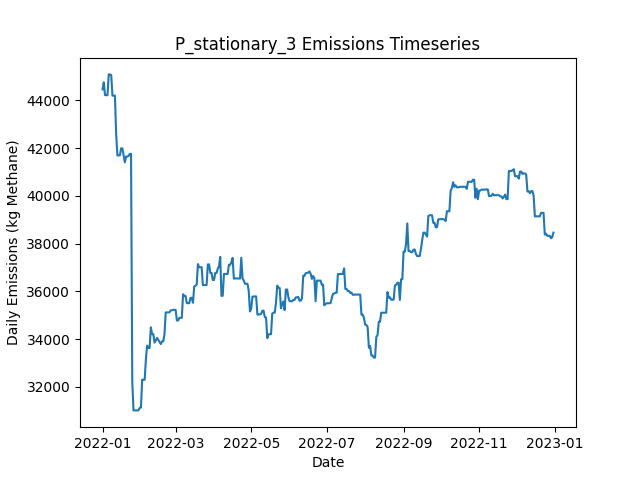

Source data for this figure (header and first rows):
Date, Daily Emissions (Kg Methane), Daily Mitigable Emissions (Kg Methane), Daily Non-Mitigable Emissions (Kg Methan…, Daily Cost ($), Active Leaks, New Leaks, Leaks Repaired, Leaks Naturally Repaired, Leaks Tagged, Daily Repair Cost ($), Daily Natural Repair Cost ($), stationary Deployment Cost ($), stationary Sites flagged for Follow-Up, stationary Leaks tagged for repair, stationary Sites Visited, stationary Travel Time (Minutes), stationary Survey Time (Minutes), OGI_FU Deployment Cost ($), OGI_FU Sites flagged for Follow-Up, OGI_FU Leaks tagged for repair, OGI_FU Sites Visited, OGI_FU Travel Time (Minutes), OGI_FU Survey Time (Minutes)
2022-01-01, 44457, 9742, 34716, 6030, 383, 386, 0, 2, 0.00000, 0.00000, 400, 6030, 0, , 10, 0, 0, 0.00000, , 0, 0, 0, 0
2022-01-02, 44751, 9742, 35009, 30, 384, 1, 0, 0, 0.00000, 0.00000, 0.00000, 30, 0, , 10, 0, 0, 0.00000, , 0, 0, 0, 0
2022-01-03, 44217, 9795, 34422, 30, 383, 1, 0, 0, 0.00000, 0.00000, 0.00000, 30, 0, , 10, 0, 0, 0.00000, , 0, 0, 0, 0
2022-01-04, 44211, 9789, 34422, 30, 381, 0, 0, 2, 0.00000, 0.00000, 400, 30, 0, , 10, 0, 0, 0.00000, , 0, 0, 0, 0
2022-01-05, 44213, 9791, 34422, 30, 382, 1, 0, 0, 0.00000, 0.00000, 0.00000, 30, 0, , 10, 0, 0, 0.00000, , 0, 0, 0, 0
2022-01-06, 45084, 9798, 35286, 30, 386, 4, 0, 0, 0.00000, 0.00000, 0.00000, 30, 0, , 10, 0, 0, 0.00000, , 0, 0, 0, 0
2022-01-07, 45084, 9798, 35286, 30, 386, 0, 0, 0, 0.00000, 0.00000, 0.00000, 30, 0, , 10, 0, 0, 0.00000, , 0, 0, 0, 0
2022-01-08, 45055, 9769, 35286, 30, 384, 1, 0, 3, 0.00000, 0.00000, 600, 30, 0, , 10, 0, 0, 0.00000, , 0, 0, 0, 0
2022-01-09, 44192, 9770, 34422, 30, 384, 1, 0, 0, 0.00000, 0.00000, 0.00000, 30, 0, , 10, 0, 0, 0.00000, , 0, 0, 0, 0
2022-01-10, 44192, 9770, 34422, 3030, 384, 0, 0, 0, 236, 0.00000, 0.00000, 30, 10, , 10, 0, 0, 3000, , 236, 9, 360, 1080
2022-01-11, 44196, 9774, 34422, 530, 385, 1, 0, 0, 29, 0.00000, 0.00000, 30, 0, , 10, 0, 0, 500, , 29, 1, 30, 120
2022-01-12, 42554, 9774, 32780, 30, 384, 1, 0, 0, 0.00000, 0.00000, 0.00000, 30, 0, , 10, 0, 0, 0.00000, , 0, 0, 0, 0
2022-01-13, 41690, 9774, 31916, 30, 383, 0, 0, 0, 0.00000, 0.00000, 0.00000, 30, 0, , 10, 0, 0, 0.00000, , 0, 0, 0, 0
2022-01-14, 41694, 9777, 31916, 30, 384, 1, 0, 0, 0.00000, 0.00000, 0.00000, 30, 0, , 10, 0, 0, 0.00000, , 0, 0, 0, 0
2022-01-15, 41693, 9777, 31916, 30, 382, 0, 0, 2, 0.00000, 0.00000, 400, 30, 0, , 10, 0, 0, 0.00000, , 0, 0, 0, 0
2022-01-16, 41987, 9777, 32210, 30, 383, 1, 0, 0, 0.00000, 0.00000, 0.00000, 30, 0, , 10, 0, 0, 0.00000, , 0, 0, 0, 0
2022-01-17, 41987, 9777, 32210, 30, 383, 0, 0, 0, 0.00000, 0.00000, 0.00000, 30, 0, , 10, 0, 0, 0.00000, , 0, 0, 0, 0
2022-01-18, 41694, 9778, 31916, 30, 384, 3, 0, 0, 0.00000, 0.00000, 0.00000, 30, 0, , 10, 0, 0, 0.00000, , 0, 0, 0, 0
2022-01-19, 41400, 9778, 31622, 3030, 383, 0, 0, 0, 239, 0.00000, 0.00000, 30, 10, , 10, 0, 0, 3000, , 239, 9, 360, 1080
2022-01-20, 41644, 10022, 31622, 530, 386, 3, 0, 0, 29, 0.00000, 0.00000, 30, 0, , 10, 0, 0, 500, , 29, 1, 30, 120
2022-01-21, 41644, 10022, 31622, 30, 386, 0, 0, 0, 0.00000, 0.00000, 0.00000, 30, 0, , 10, 0, 0, 0.00000, , 0, 0, 0, 0
2022-01-22, 41664, 10042, 31622, 30, 388, 2, 0, 0, 0.00000, 0.00000, 0.00000, 30, 0, , 10, 0, 0, 0.00000, , 0, 0, 0, 0
2022-01-23, 41756, 10134, 31622, 30, 389, 2, 0, 1, 0.00000, 0.00000, 200, 30, 0, , 10, 0, 0, 0.00000, , 0, 0, 0, 0
2022-01-24, 41756, 10134, 31622, 30, 389, 0, 0, 0, 0.00000, 0.00000, 0.00000, 30, 0, , 10, 0, 0, 0.00000, , 0, 0, 0, 0
2022-01-25, 32218, 1460, 30758, 42230, 178, 1, 211, 0, 0.00000, 42200, 0.00000, 30, 0, , 10, 0, 0, 0.00000, , 0, 0, 0, 0
2022-01-26, 31011, 425.2, 30586, 5030, 151, 0, 25, 0, 0.00000, 5000, 0.00000, 30, 0, , 10, 0, 0, 0.00000, , 0, 0, 0, 0
2022-01-27, 31011, 425.4, 30586, 30, 152, 1, 0, 0, 0.00000, 0.00000, 0.00000, 30, 0, , 10, 0, 0, 0.00000, , 0, 0, 0, 0
2022-01-28, 31011, 425.4, 30586, 3030, 152, 0, 0, 0, 46, 0.00000, 0.00000, 30, 10, , 10, 0, 0, 3000, , 46, 9, 360, 1080
2022-01-29, 31011, 425.4, 30586, 530, 152, 0, 0, 0, 6, 0.00000, 0.00000, 30, 0, , 10, 0, 0, 500, , 6, 1, 30, 120
2022-01-30, 31011, 425.4, 30586, 30, 152, 0, 0, 0, 0.00000, 0.00000, 0.00000, 30, 0, , 10, 0, 0, 0.00000, , 0, 0, 0, 0
2022-01-31, 31118, 428.5, 30689, 30, 154, 2, 0, 0, 0.00000, 0.00000, 0.00000, 30, 0, , 10, 0, 0, 0.00000, , 0, 0, 0, 0
2022-02-01, 31130, 440.8, 30689, 30, 155, 2, 0, 0, 0.00000, 0.00000, 0.00000, 30, 0, , 10, 0, 0, 0.00000, , 0, 0, 0, 0
2022-02-02, 32301, 453.7, 31847, 30, 158, 3, 0, 0, 0.00000, 0.00000, 0.00000, 30, 0, , 10, 0, 0, 0.00000, , 0, 0, 0, 0
2022-02-03, 32293, 445.8, 31847, 1030, 153, 0, 5, 0, 0.00000, 1000, 0.00000, 30, 0, , 10, 0, 0, 0.00000, , 0, 0, 0, 0
2022-02-04, 32293, 446.1, 31847, 30, 154, 1, 0, 0, 0.00000, 0.00000, 0.00000, 30, 0, , 10, 0, 0, 0.00000, , 0, 0, 0, 0
2022-02-05, 33157, 446.1, 32711, 30, 155, 1, 0, 0, 0.00000, 0.00000, 0.00000, 30, 0, , 10, 0, 0, 0.00000, , 0, 0, 0, 0
2022-02-06, 33727, 446.1, 33281, 3030, 155, 2, 0, 0, 48, 0.00000, 0.00000, 30, 10, , 10, 0, 0, 3000, , 48, 9, 360, 1080
2022-02-07, 33624, 446.1, 33178, 530, 154, 0, 0, 0, 6, 0.00000, 0.00000, 30, 0, , 10, 0, 0, 500, , 6, 1, 30, 120
2022-02-08, 33624, 446.1, 33178, 30, 154, 0, 0, 0, 0.00000, 0.00000, 0.00000, 30, 0, , 10, 0, 0, 0.00000, , 0, 0, 0, 0
2022-02-09, 34489, 447.7, 34042, 30, 156, 2, 0, 0, 0.00000, 0.00000, 0.00000, 30, 0, , 10, 0, 0, 0.00000, , 0, 0, 0, 0
2022-02-10, 34204, 456.3, 33748, 30, 155, 1, 0, 1, 0.00000, 0.00000, 200, 30, 0, , 10, 0, 0, 0.00000, , 0, 0, 0, 0
2022-02-11, 34204, 456.5, 33748, 30, 156, 1, 0, 0, 0.00000, 0.00000, 0.00000, 30, 0, , 10, 0, 0, 0.00000, , 0, 0, 0, 0
2022-02-12, 33849, 100.9, 33748, 1430, 150, 1, 7, 0, 0.00000, 1400, 0.00000, 30, 0, , 10, 0, 0, 0.00000, , 0, 0, 0, 0
2022-02-13, 33944, 195.9, 33748, 230, 151, 2, 1, 0, 0.00000, 200, 0.00000, 30, 0, , 10, 0, 0, 0.00000, , 0, 0, 0, 0
2022-02-14, 34047, 195.9, 33852, 30, 152, 1, 0, 0, 0.00000, 0.00000, 0.00000, 30, 0, , 10, 0, 0, 0.00000, , 0, 0, 0, 0
2022-02-15, 33961, 195.9, 33765, 3030, 151, 0, 0, 0, 44, 0.00000, 0.00000, 30, 10, , 10, 0, 0, 3000, , 44, 9, 360, 1080
2022-02-16, 33875, 196.3, 33679, 530, 151, 1, 0, 0, 8, 0.00000, 0.00000, 30, 0, , 10, 0, 0, 500, , 8, 1, 30, 120
2022-02-17, 33791, 198.8, 33592, 30, 151, 1, 0, 0, 0.00000, 0.00000, 0.00000, 30, 0, , 10, 0, 0, 0.00000, , 0, 0, 0, 0
2022-02-18, 33898, 201.7, 33696, 30, 153, 2, 0, 0, 0.00000, 0.00000, 0.00000, 30, 0, , 10, 0, 0, 0.00000, , 0, 0, 0, 0
2022-02-19, 33900, 203.9, 33696, 30, 154, 1, 0, 0, 0.00000, 0.00000, 0.00000, 30, 0, , 10, 0, 0, 0.00000, , 0, 0, 0, 0
2022-02-20, 34194, 203.9, 33990, 30, 155, 1, 0, 0, 0.00000, 0.00000, 0.00000, 30, 0, , 10, 0, 0, 0.00000, , 0, 0, 0, 0
2022-02-21, 35116, 175.5, 34940, 630, 153, 2, 3, 1, 0.00000, 600, 200, 30, 0, , 10, 0, 0, 0.00000, , 0, 0, 0, 0
2022-02-22, 35116, 175.5, 34940, 30, 153, 0, 0, 0, 0.00000, 0.00000, 0.00000, 30, 0, , 10, 0, 0, 0.00000, , 0, 0, 0, 0
2022-02-23, 35116, 175.5, 34940, 30, 153, 0, 0, 0, 0.00000, 0.00000, 0.00000, 30, 0, , 10, 0, 0, 0.00000, , 0, 0, 0, 0
2022-02-24, 35116, 175.5, 34940, 3030, 153, 0, 0, 0, 46, 0.00000, 0.00000, 30, 10, , 10, 0, 0, 3000, , 46, 9, 360, 1080
2022-02-25, 35202, 175.5, 35027, 530, 153, 1, 0, 1, 6, 0.00000, 200, 30, 0, , 10, 0, 0, 500, , 6, 1, 30, 120
2022-02-26, 35202, 175.5, 35027, 30, 153, 0, 0, 0, 0.00000, 0.00000, 0.00000, 30, 0, , 10, 0, 0, 0.00000, , 0, 0, 0, 0
2022-02-27, 35223, 196, 35027, 30, 154, 1, 0, 0, 0.00000, 0.00000, 0.00000, 30, 0, , 10, 0, 0, 0.00000, , 0, 0, 0, 0
2022-02-28, 35223, 196, 35027, 30, 154, 0, 0, 0, 0.00000, 0.00000, 0.00000, 30, 0, , 10, 0, 0, 0.00000, , 0, 0, 0, 0
2022-03-01, 35223, 196, 35027, 30, 154, 0, 0, 0, 0.00000, 0.00000, 0.00000, 30, 0, , 10, 0, 0, 0.00000, , 0, 0, 0, 0
... 305 more rows
